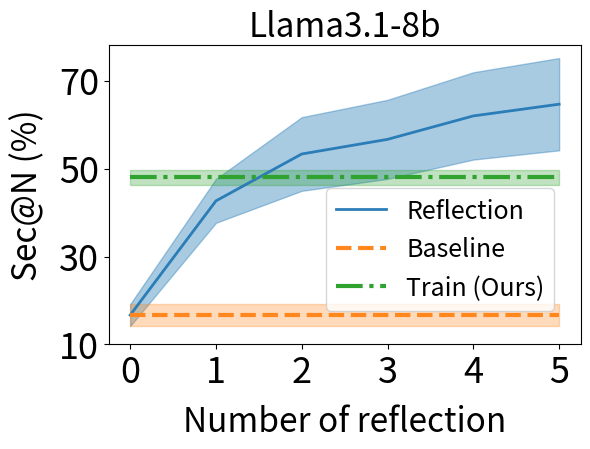

This chart was generated by the following Python code:
import numpy as np
import matplotlib.pyplot as plt

# 数据输入
R_at_N = [0, 1, 2, 3, 4, 5]  # 横坐标从0开始

# 数据，包括0点的Y值
data = {
    0: [20.0, 16.0, 14.0],  # 新增0点的数据
    1: [36.0, 44.0, 48.0],
    2: [42.0, 56.0, 62.0],
    3: [44.0, 64.0, 62.0],
    4: [48.0, 68.0, 70.0],
    5: [50.0, 70.0, 74.0],
}

# 计算平均值和标准差
means = [np.mean(data[r]) for r in R_at_N]
errors = [np.std(data[r]) for r in R_at_N]

# 绘图
plt.figure(figsize=(6, 4.6), dpi=300)
means = np.array(means)
errors = np.array(errors)

# 绘制曲线和误差带
plt.plot(R_at_N, means, '-o', color='#2A7DB7', linewidth=2, markersize=0, label='Reflection')
plt.fill_between(R_at_N, means - errors, means + errors, color='#2A7DB7', alpha=0.4)  # 去除误差棒的label

# 添加水平线1（包含误差带）
horizontal_y1 = [20.0, 16.0, 14.0]
mean_y1 = np.mean(horizontal_y1)
std_y1 = np.std(horizontal_y1)
plt.plot([0, 5], [mean_y1, mean_y1], color='#FF871E', linestyle='--', linewidth=3.0, label=f'Baseline')
plt.fill_between([0, 5], mean_y1 - std_y1, mean_y1 + std_y1, color='#FF871E', alpha=0.3)

# 添加水平线2（包含误差带）
horizontal_y2 = [50.0, 46.0, 48.0]
mean_y2 = np.mean(horizontal_y2)
std_y2 = np.std(horizontal_y2)
plt.plot([0, 5], [mean_y2, mean_y2], color='#2FA22F', linestyle='-.', linewidth=3.0, label=f'Train (Ours)')
plt.fill_between([0, 5], mean_y2 - std_y2, mean_y2 + std_y2, color='#2FA22F', alpha=0.3)

# 设置图表信息
plt.xlabel('Number of reflection', fontsize=24, labelpad=10)
plt.ylabel('Sec@N (%)', fontsize=24, labelpad=10)
plt.xticks(R_at_N, fontsize=26)
y_ticks = np.arange(10, 90, 20)  # 每隔 20 显示一个刻度
plt.yticks(y_ticks, fontsize=26)

# 调整纵坐标范围以显示水平线

plt.title("Llama3.1-8b", fontsize=24)
# 设置图例在图内右上角
plt.legend(fontsize=18, loc='upper right', bbox_to_anchor=(0.95, 0.53), borderaxespad=0.1)

# 优化布局并显示图表
plt.tight_layout()
plt.show()
